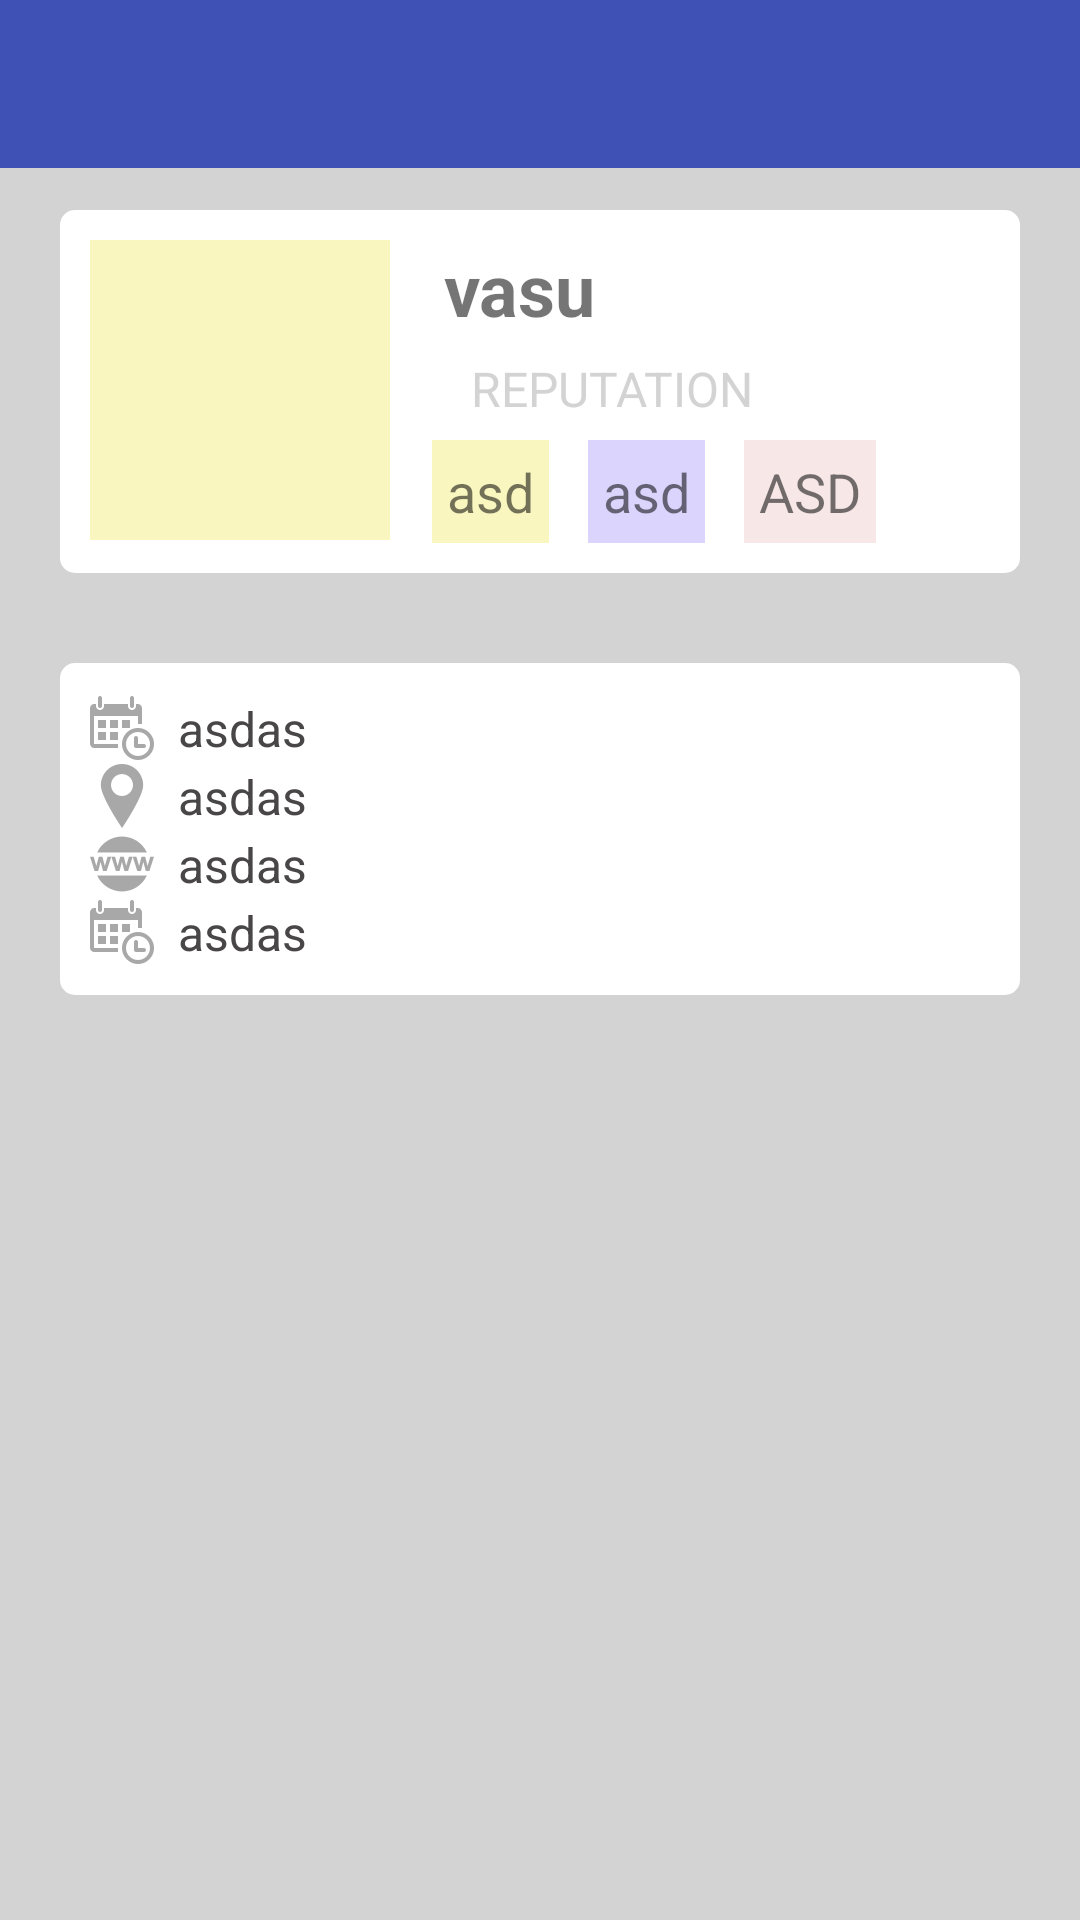

This screen was rendered from an Android layout file. Write that file and the resources it references.
<!-- AndroidManifest.xml: activity theme AppTheme.NoActionBar -->
<!-- res/layout/second.xml -->
<?xml version="1.0" encoding="utf-8"?>
<RelativeLayout xmlns:android="http://schemas.android.com/apk/res/android"
    xmlns:app="http://schemas.android.com/apk/res-auto"
    xmlns:tools="http://schemas.android.com/tools"
    android:layout_width="match_parent"
    android:layout_height="match_parent"
    android:background="#d3d3d3"
    app:layout_behavior="@string/appbar_scrolling_view_behavior"
    tools:context="com.example.welcome.listviewimages.MainActivity">


    <android.support.design.widget.AppBarLayout
        android:layout_width="match_parent"
        android:layout_height="wrap_content"

        android:theme="@style/AppTheme.AppBarOverlay">

        <android.support.v7.widget.Toolbar
            android:id="@+id/toolbar2"
            android:layout_width="match_parent"
            android:layout_height="?attr/actionBarSize"
            android:background="?attr/colorPrimary"
            app:popupTheme="@style/AppTheme.PopupOverlay" />

    </android.support.design.widget.AppBarLayout>

    <RelativeLayout
        android:id="@+id/rl1"
        android:layout_width="fill_parent"
        android:layout_height="wrap_content"
        android:layout_marginLeft="20dp"
        android:layout_marginRight="20dp"
        android:layout_marginTop="70dp"
        android:background="@drawable/borders"
        android:orientation="horizontal">

        <ImageView
            android:id="@+id/thumbnail"
            android:layout_width="100dp"
            android:layout_height="100dp"
            android:layout_alignParentLeft="true"
            android:layout_marginRight="8dp"
            android:background="@drawable/border" />

        <TextView
            android:id="@+id/usertype"
            android:layout_width="wrap_content"
            android:layout_height="wrap_content"
            android:layout_alignTop="@+id/thumbnail"
            android:layout_marginLeft="10dp"
            android:layout_toRightOf="@+id/thumbnail"
            android:text="vasu"
            android:textSize="24sp"
            android:textStyle="bold" />

        <LinearLayout
            android:id="@+id/ll1"
            android:layout_width="wrap_content"
            android:layout_height="wrap_content"
            android:layout_below="@id/usertype"
            android:layout_marginTop="5dp"
            android:layout_toRightOf="@+id/thumbnail"
            android:gravity="center_vertical"
            android:orientation="horizontal">

            <RelativeLayout
                android:id="@+id/dots"
                android:layout_width="6dp"
                android:layout_height="6dp"
               />

            <TextView
                android:id="@+id/locations"
                android:layout_width="wrap_content"
                android:layout_height="wrap_content"
                android:text=""
                android:textSize="18sp" />

            <RelativeLayout
                android:id="@+id/dot1s"
                android:layout_width="6dp"
                android:layout_height="6dp"
                android:layout_marginLeft="7dp"
                />

            <TextView
                android:id="@+id/location1s"
                android:layout_width="wrap_content"
                android:layout_height="wrap_content"
                android:text="REPUTATION"
                android:textColor="#d3d3d3"
                android:textSize="16sp" />

            <RelativeLayout
                android:id="@+id/dot2s"
                android:layout_width="6dp"
                android:layout_height="6dp"
                android:layout_marginLeft="7dp"
               />

        </LinearLayout>

        <LinearLayout
            android:layout_width="wrap_content"
            android:layout_height="wrap_content"
            android:layout_below="@id/ll1"
            android:layout_marginTop="5dp"
            android:layout_toRightOf="@+id/thumbnail"
            android:gravity="center_vertical"
            android:orientation="horizontal">

            <RelativeLayout
                android:id="@+id/dot"
                android:layout_width="6dp"
                android:layout_height="6dp"
               />

            <TextView
                android:id="@+id/location"
                android:layout_width="wrap_content"
                android:layout_height="wrap_content"
                android:background="@drawable/border"
                android:text="asd"
                android:textSize="18sp" />

            <RelativeLayout
                android:id="@+id/dot1"
                android:layout_width="6dp"
                android:layout_height="6dp"
                android:layout_marginLeft="7dp"
               />

            <TextView
                android:id="@+id/location1"
                android:layout_width="wrap_content"
                android:layout_height="wrap_content"
                android:background="@drawable/borderc"
                android:text="asd"
                android:textSize="18sp" />

            <RelativeLayout
                android:id="@+id/dot2"
                android:layout_width="6dp"
                android:layout_height="6dp"
                android:layout_marginLeft="7dp"
                />

            <TextView
                android:id="@+id/location2"
                android:layout_width="wrap_content"
                android:layout_height="wrap_content"
                android:background="@drawable/bordern"
                android:text="ASD"
                android:textSize="18sp" />
        </LinearLayout>
    </RelativeLayout>

    <RelativeLayout
        android:layout_width="wrap_content"
        android:layout_height="wrap_content"
        android:layout_below="@+id/rl1"
        android:layout_marginLeft="20dp"
        android:layout_marginRight="20dp"
        android:layout_marginTop="30dp"
        android:background="@drawable/borders"
        android:orientation="horizontal">

        <TextView
            android:id="@+id/display_Add3"
            style="@style/DescStyle"
            android:layout_width="fill_parent"
            android:layout_height="wrap_content"
            android:layout_marginTop="1dip"
            android:drawableLeft="@drawable/cal"
            android:text="asdas" />

        <TextView
            android:id="@+id/display_Add2"
            style="@style/DescStyle"
            android:layout_width="fill_parent"
            android:layout_height="wrap_content"
            android:layout_below="@+id/display_Add3"
            android:layout_marginTop="1dip"
            android:visibility="visible"
            android:drawableLeft="@drawable/pin"
            android:text="asdas" />

        <TextView
            android:id="@+id/display_Add4"
            style="@style/DescStyle"
            android:layout_width="fill_parent"
            android:visibility="visible"
            android:layout_height="wrap_content"
            android:layout_below="@+id/display_Add2"
            android:layout_marginTop="1dip"
            android:drawableLeft="@drawable/domain"
            android:text="asdas" />

        <TextView
            android:id="@+id/display_Add5"
            style="@style/DescStyle"
            android:layout_width="fill_parent"
            android:layout_height="wrap_content"
            android:layout_below="@+id/display_Add4"
            android:layout_marginTop="1dip"
            android:drawableLeft="@drawable/cal"
            android:text="asdas" />


    </RelativeLayout>



</RelativeLayout>
<!-- resources referenced by this layout -->
<resources>
  <!-- drawable border (drawable) -->
  <?xml version="1.0" encoding="UTF-8"?>
  <shape xmlns:android="http://schemas.android.com/apk/res/android" android:shape="rectangle">
  <corners android:radius="0dp"/>
  <padding android:left="5dp" android:right="5dp" android:top="5dp" android:bottom="5dp"/>
  <solid android:color="#f9f6bf"/>
  </shape>
  <!-- drawable borderc (drawable) -->
  <?xml version="1.0" encoding="UTF-8"?>
  <shape xmlns:android="http://schemas.android.com/apk/res/android" android:shape="rectangle">
      <corners android:radius="0dp"/>
      <padding android:left="5dp" android:right="5dp" android:top="5dp" android:bottom="5dp"/>
      <solid android:color="#dbd4fc"/>
  </shape>
  <!-- drawable bordern (drawable) -->
  <?xml version="1.0" encoding="UTF-8"?>
  <shape xmlns:android="http://schemas.android.com/apk/res/android" android:shape="rectangle">
      <corners android:radius="0dp"/>
      <padding android:left="5dp" android:right="5dp" android:top="5dp" android:bottom="5dp"/>
      <solid android:color="#b5f4dede"/>
  </shape>
  <!-- drawable borders (drawable) -->
  <?xml version="1.0" encoding="UTF-8"?>
  <shape xmlns:android="http://schemas.android.com/apk/res/android" android:shape="rectangle">
      <corners android:radius="5dp"/>
      <padding android:left="10dp" android:right="10dp" android:top="10dp" android:bottom="10dp"/>
      <solid android:color="#fff"/>
  </shape>
  <!-- drawable cal: png bitmap (drawable, 830 bytes) -->
  <!-- drawable domain: png bitmap (drawable, 892 bytes) -->
  <!-- drawable pin: png bitmap (drawable-hdpi, 824 bytes) -->
  <style name="AppTheme.AppBarOverlay" parent="ThemeOverlay.AppCompat.Dark.ActionBar" />
  <style name="AppTheme.PopupOverlay" parent="ThemeOverlay.AppCompat.Light" />
  <style name="DescStyle">
          <item name="android:textSize">16sp</item>
          <item name="android:textColor">@color/gray_d3</item>
          <item name="android:drawablePadding">8dp</item>
      </style>
  <style name="AppTheme.NoActionBar">
          <item name="windowActionBar">false</item>
          <item name="windowNoTitle">true</item>
      </style>
  <color name="gray_d3">#484646</color>
</resources>
